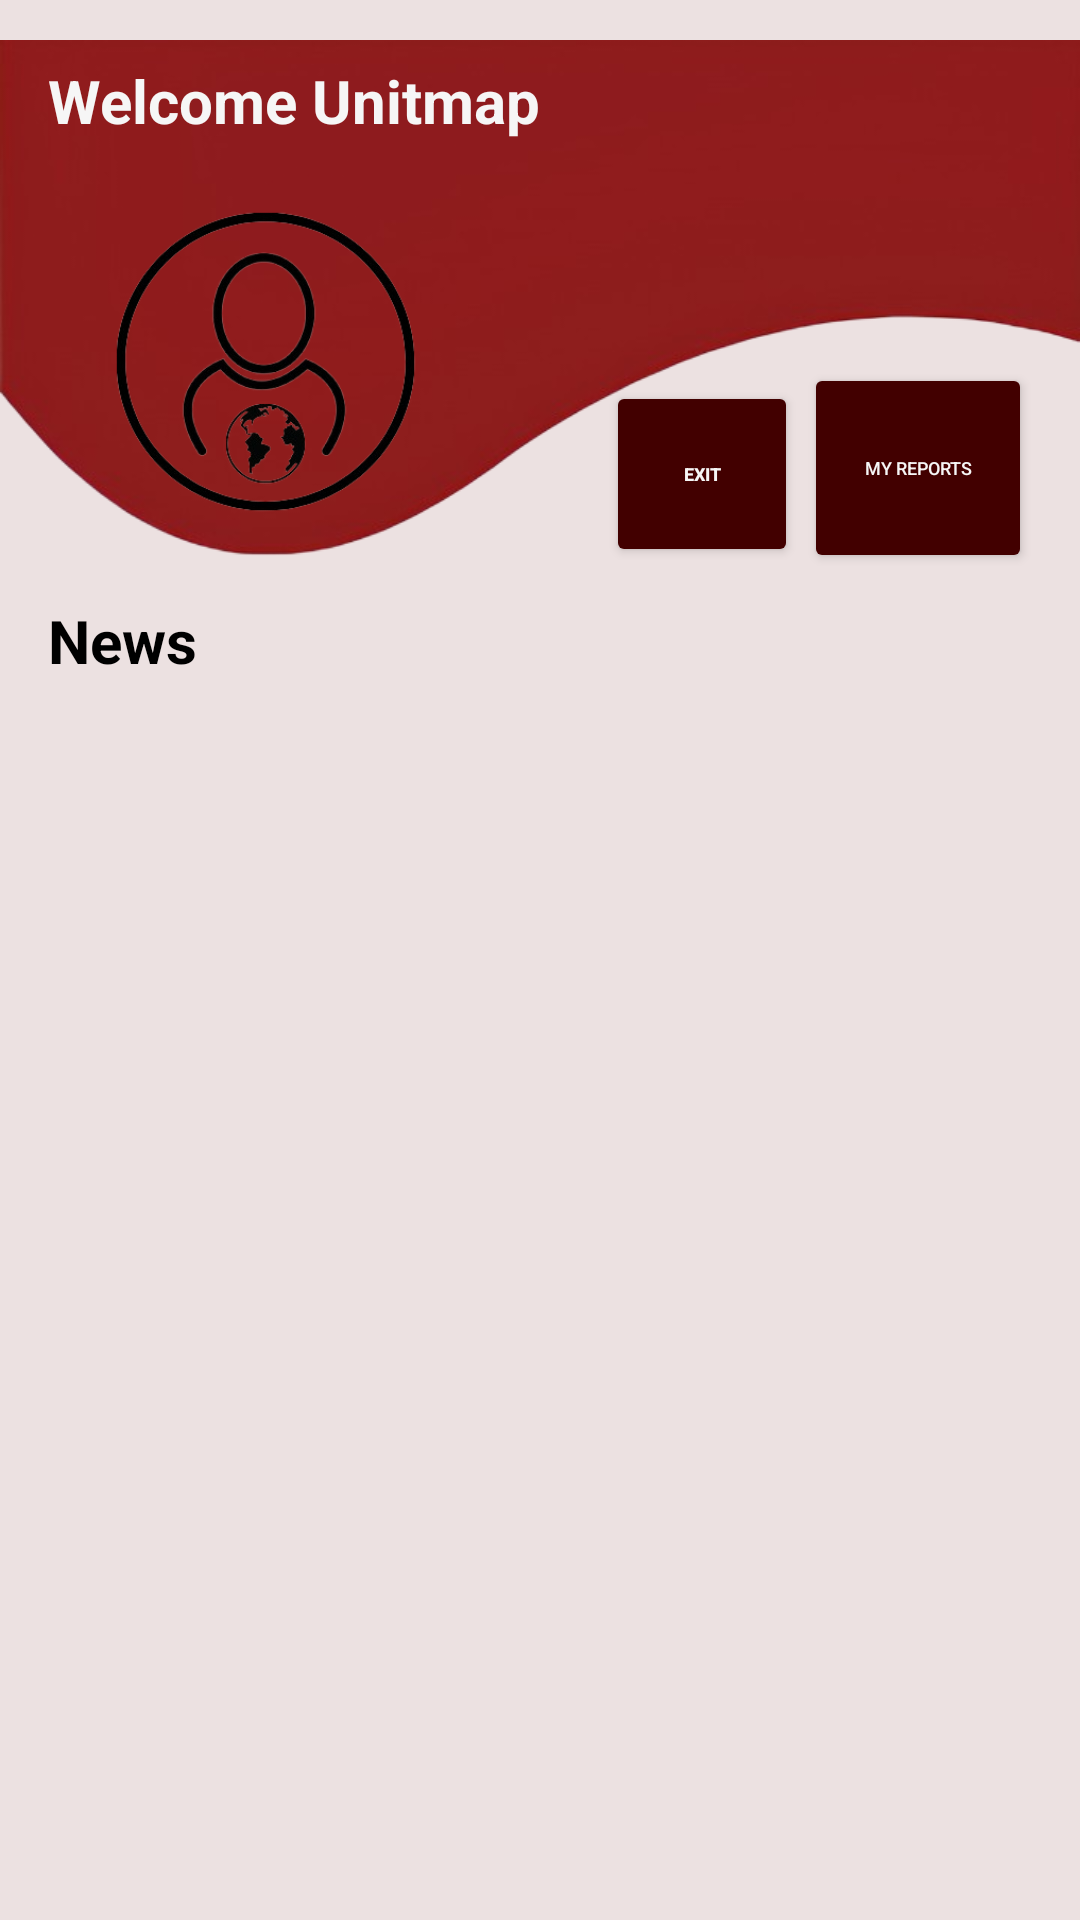

This screen was rendered from an Android layout file. Write that file and the resources it references.
<!-- AndroidManifest.xml: application theme Theme.UNITMAP -->
<!-- res/layout/fragment_home.xml -->
<?xml version="1.0" encoding="utf-8"?>
<androidx.constraintlayout.widget.ConstraintLayout xmlns:android="http://schemas.android.com/apk/res/android"
    xmlns:app="http://schemas.android.com/apk/res-auto"
    xmlns:tools="http://schemas.android.com/tools"
    android:layout_width="match_parent"
    android:layout_height="match_parent"
    android:background="@color/light_beige"
    tools:context=".HomeFragment">

    <ImageView
        android:id="@+id/imageView4"
        android:layout_width="match_parent"
        android:layout_height="200dp"
        android:src="@drawable/header_q"
        app:layout_constraintEnd_toEndOf="parent"
        app:layout_constraintStart_toStartOf="parent"
        app:layout_constraintTop_toTopOf="parent" />

    <Button
        android:id="@+id/buttonSignOut"
        android:layout_width="64dp"
        android:layout_height="62dp"
        android:layout_margin="2dp"
        android:backgroundTint="@color/dark_red"
        android:text="@string/text_fragment_home_button_web"
        android:textColor="@color/white"
        android:textSize="6sp"
        android:textStyle="bold"
        app:layout_constraintBottom_toBottomOf="@+id/buttonMyHelps"
        app:layout_constraintEnd_toStartOf="@+id/buttonMyHelps" />

    <Button
        android:id="@+id/buttonMyHelps"
        android:layout_width="76dp"
        android:layout_height="70dp"
        android:layout_marginTop="112dp"
        android:layout_marginEnd="16dp"
        android:backgroundTint="@color/dark_red"
        android:text="@string/text_my_reports"
        android:textColor="@color/white"
        android:textSize="6dp"
        app:layout_constraintBottom_toBottomOf="@+id/imageView4"
        app:layout_constraintEnd_toEndOf="parent"
        app:layout_constraintTop_toTopOf="@+id/imageView4" />

    <ImageView
        android:id="@+id/imageView5"
        android:layout_width="177dp"
        android:layout_height="201dp"
        android:src="@drawable/icon_avatar_q"
        app:layout_constraintStart_toStartOf="@+id/imageView4"
        app:layout_constraintTop_toTopOf="@+id/textView4" />

    <TextView
        android:id="@+id/textView4"
        android:layout_width="wrap_content"
        android:layout_height="wrap_content"
        android:layout_marginStart="16dp"
        android:layout_marginTop="20dp"
        android:text="@string/text_welcome"
        android:textColor="@color/white"
        android:textSize="20sp"
        android:textStyle="bold"
        app:layout_constraintStart_toStartOf="parent"
        app:layout_constraintTop_toTopOf="parent" />

    <TextView
        android:id="@+id/textView5"
        android:layout_width="wrap_content"
        android:layout_height="wrap_content"
        android:layout_marginStart="16dp"
        android:text="@string/text_news"
        android:textColor="@color/black"
        android:textSize="20sp"
        android:textStyle="bold"
        app:layout_constraintStart_toStartOf="parent"
        app:layout_constraintTop_toBottomOf="@+id/imageView4" />

    <androidx.recyclerview.widget.RecyclerView
        android:id="@+id/recyclerViewNews"
        android:layout_width="match_parent"
        android:layout_height="0dp"
        android:layout_margin="12dp"
        android:orientation="vertical"
        app:layoutManager="androidx.recyclerview.widget.LinearLayoutManager"
        app:layout_constraintBottom_toBottomOf="parent"
        app:layout_constraintEnd_toEndOf="parent"
        app:layout_constraintStart_toStartOf="parent"
        app:layout_constraintTop_toBottomOf="@+id/textView5" />

</androidx.constraintlayout.widget.ConstraintLayout>
<!-- resources referenced by this layout -->
<resources>
  <color name="black">#FF000000</color>
  <color name="dark_red">#420000</color>
  <color name="light_beige">#ECE1E1</color>
  <color name="white">#F6F6F6</color>
  <!-- drawable header_q: png bitmap (drawable, 53412 bytes) -->
  <!-- drawable icon_avatar_q: png bitmap (drawable, 67718 bytes) -->
  <string name="text_fragment_home_button_web">EXIT</string>
  <string name="text_my_reports">MY REPORTS</string>
  <string name="text_news">News</string>
  <string name="text_welcome">Welcome Unitmap</string>
  <style name="Theme.UNITMAP" parent="Base.Theme.UNITMAP" />
  <style name="Base.Theme.UNITMAP" parent="Theme.Material3.DayNight.NoActionBar">
          
          
          <item name="android:statusBarColor">@color/dark_red</item>
      </style>
</resources>
